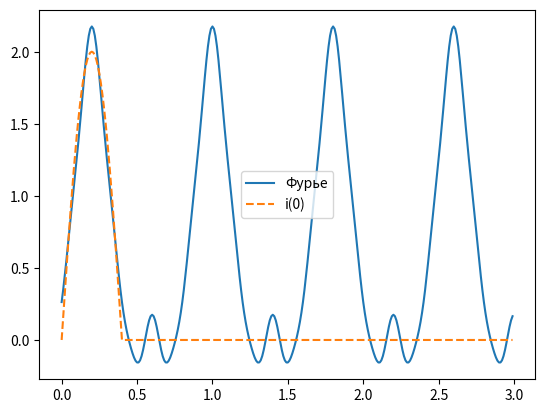

The script that saved this image:
import numpy as np
import matplotlib.pyplot as plt

def I_0(x):
    if x < 0 or x > 0.4:
        return 0
    else:
        return 2*np.sin(2.5*np.pi*x)
    
def furier_I(x):
    if (x <0):
        return 0
    return 0.635 + np.cos(2.5*np.pi*x-0.5*np.pi) + 0.42*np.cos(5*np.pi*x - np.pi) + 0.084 * np.cos(10*np.pi*x - 2*np.pi) + 0.036 * np.cos(15*np.pi*x - 3*np.pi)
def approx_I(x):
    if (x < 0 or x > 0.4):
        return 0
    elif (x<0.067):
        return I_0(x)
    elif (x > 0.31):
        return I_0(x)
    else:
        return furier_I(x)

x = np.arange(0, 3, 0.01)
y = [furier_I(i) for i in x]
y_0 = [I_0(i) for i in x]
y_approx = [approx_I(i) for i in x]

plt.plot(x, y, label='Фурье')
plt.plot(x, y_0, label='i(0)', linestyle='--')
# plt.plot(x, y_approx, label='Аппроксимация рядом Фурье')
plt.legend()
plt.show()